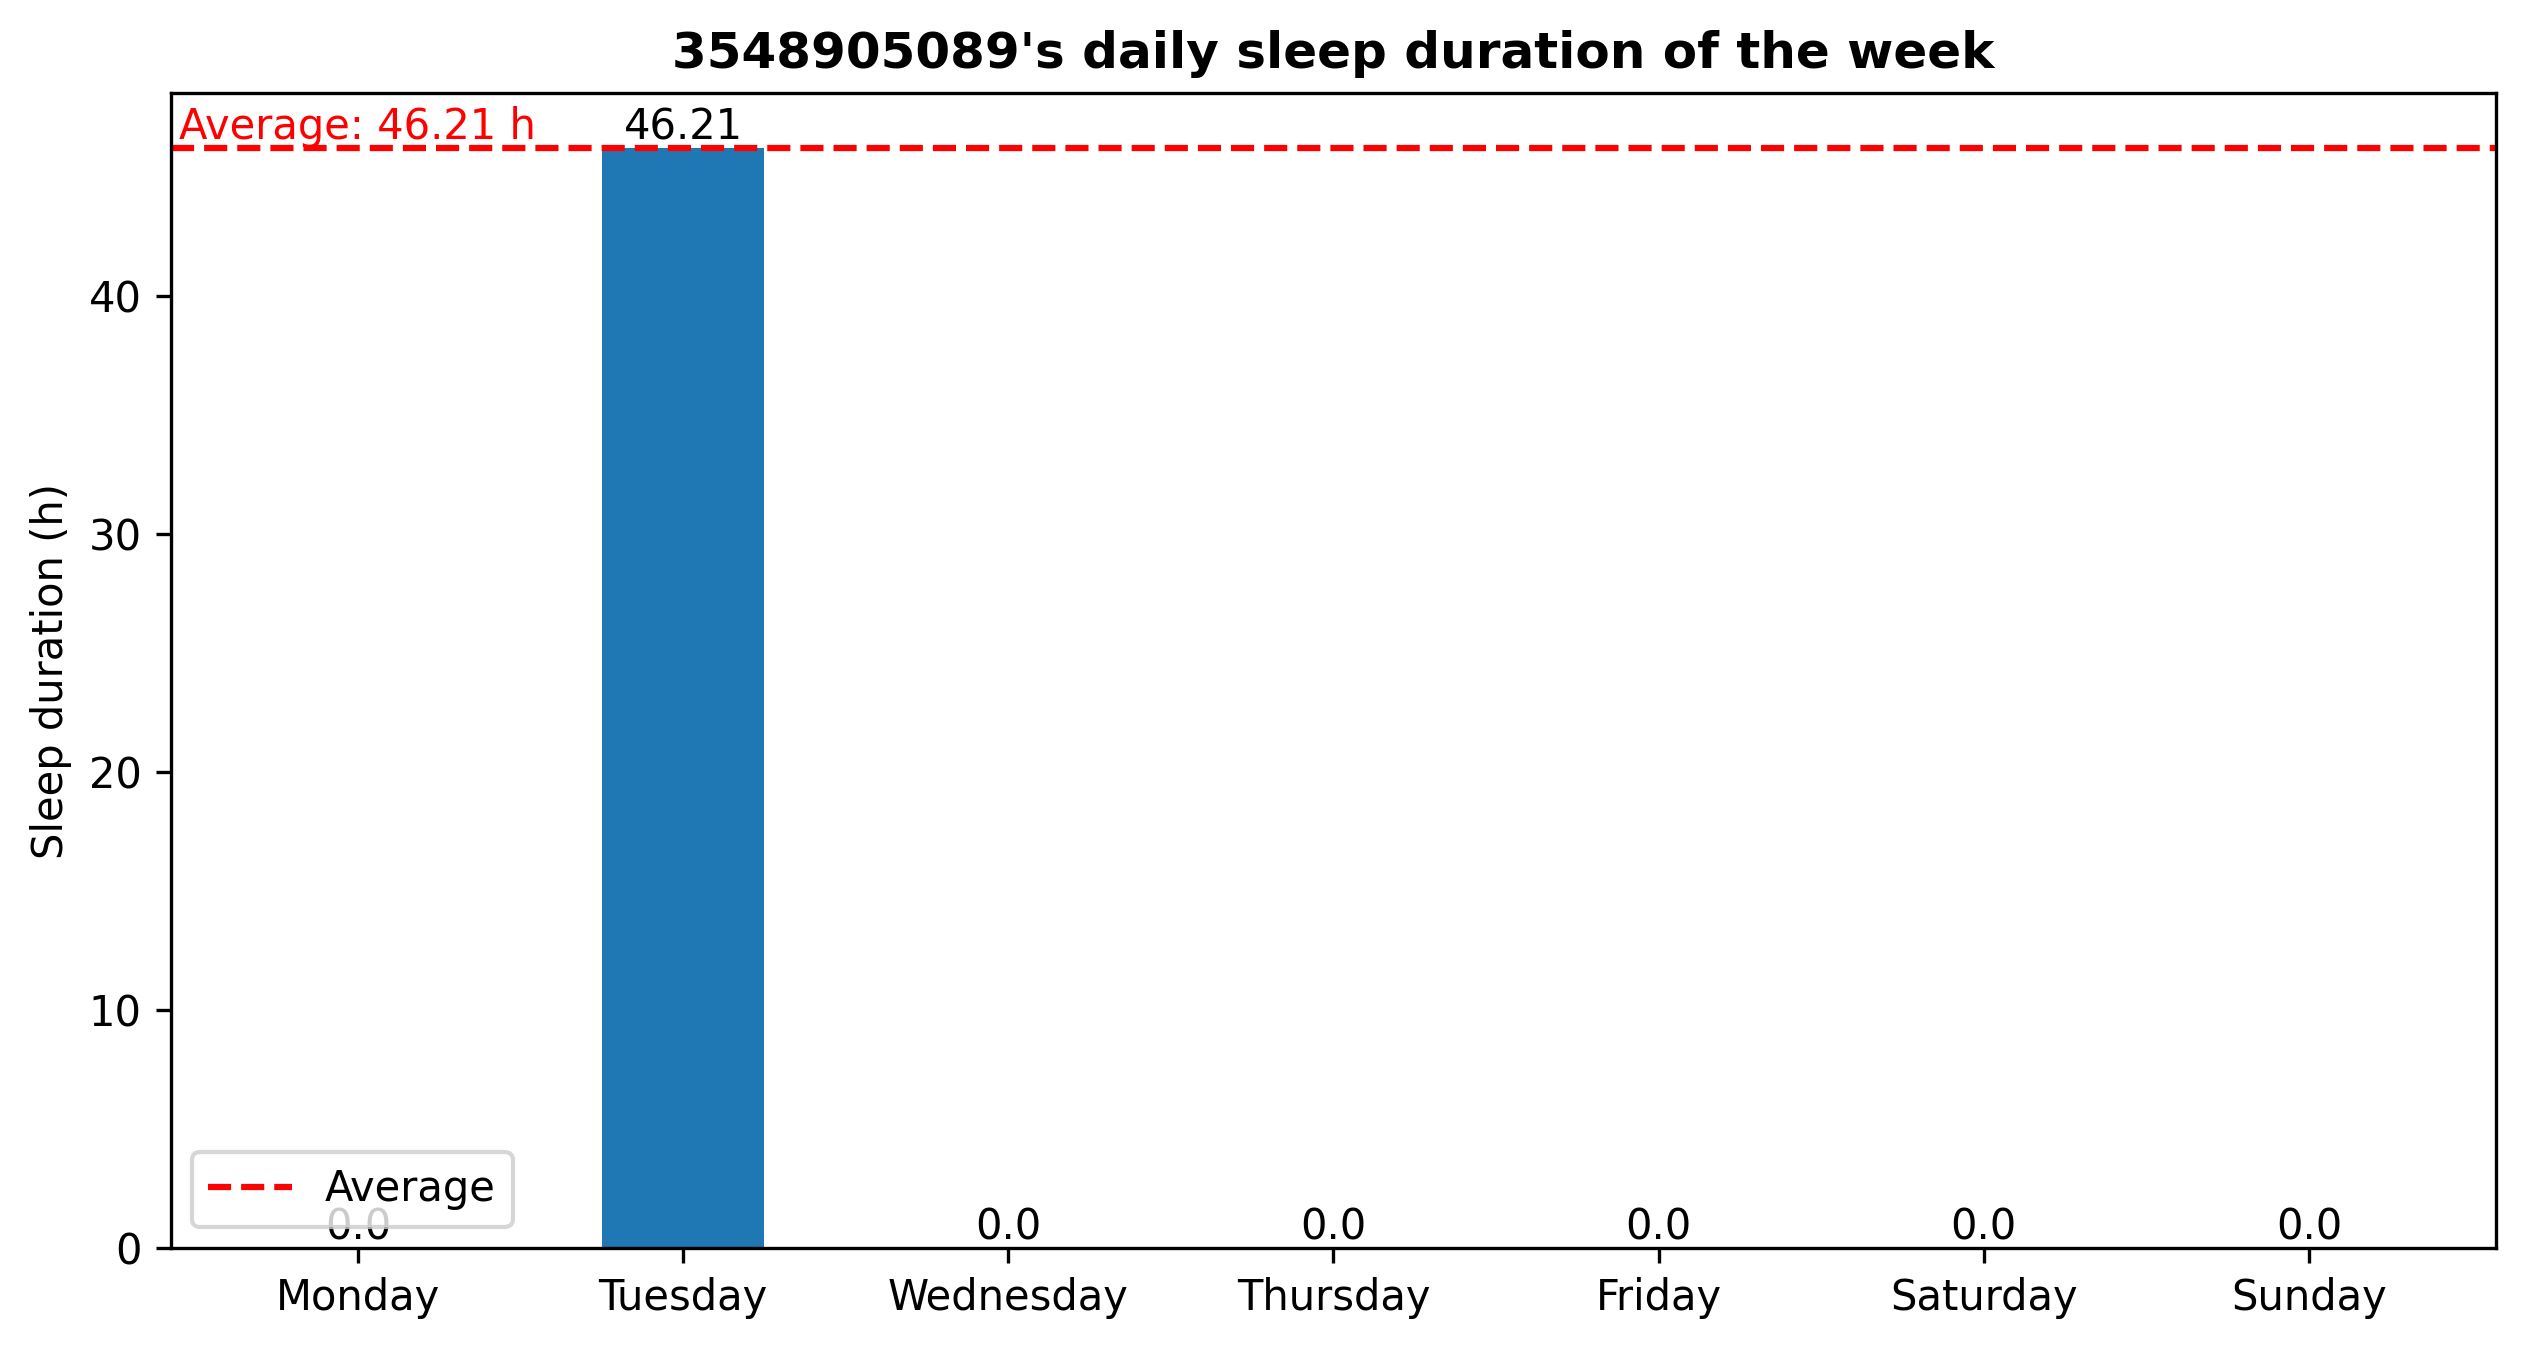

Values plotted in this chart, from the file beside it:
1717624046.6364672, Sleep
1717645060, Awake
1717645082, Sleep
1719645730, Awake
1719669623, Sleep
1719707705, Awake
1719707711, Sleep
1719732155, Awake
1719732160, Sleep
1719890412, Awake
1719890420, Sleep
1719898511, Awake
1719898555, Sleep
